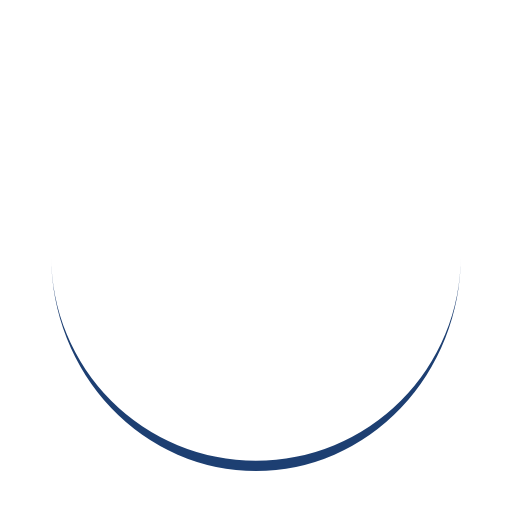
t = 0.00 s
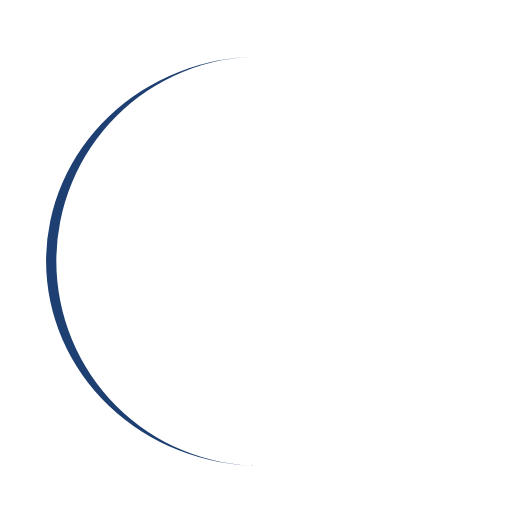
t = 0.25 s
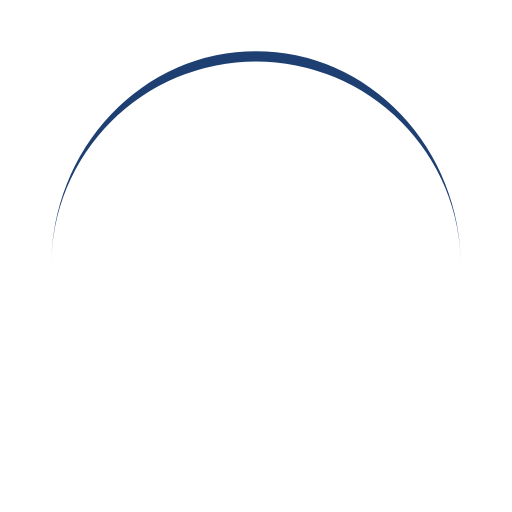
t = 0.50 s
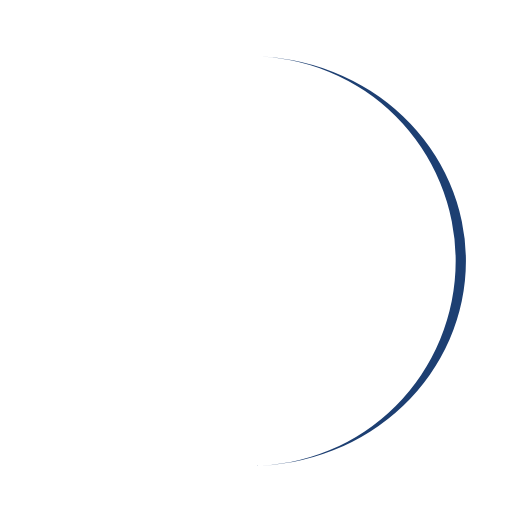
t = 0.75 s

The animated SVG that drew these frames (rendered in a browser with its animation timeline set to each time). Animation: 1 SMIL element (animateTransform=1); one cycle of 1.00 s, repeats indefinitely.

<svg xmlns="http://www.w3.org/2000/svg" style="margin:auto;background:0 0" width="200" height="200" viewBox="0 0 100 100" preserveAspectRatio="xMidYMid" display="block"><path d="M10 50a40 40 0 0080 0 40 42 0 01-80 0" fill="#1d3f72"><animateTransform attributeName="transform" type="rotate" dur="1s" repeatCount="indefinite" keyTimes="0;1" values="0 50 51;360 50 51"/></path></svg>